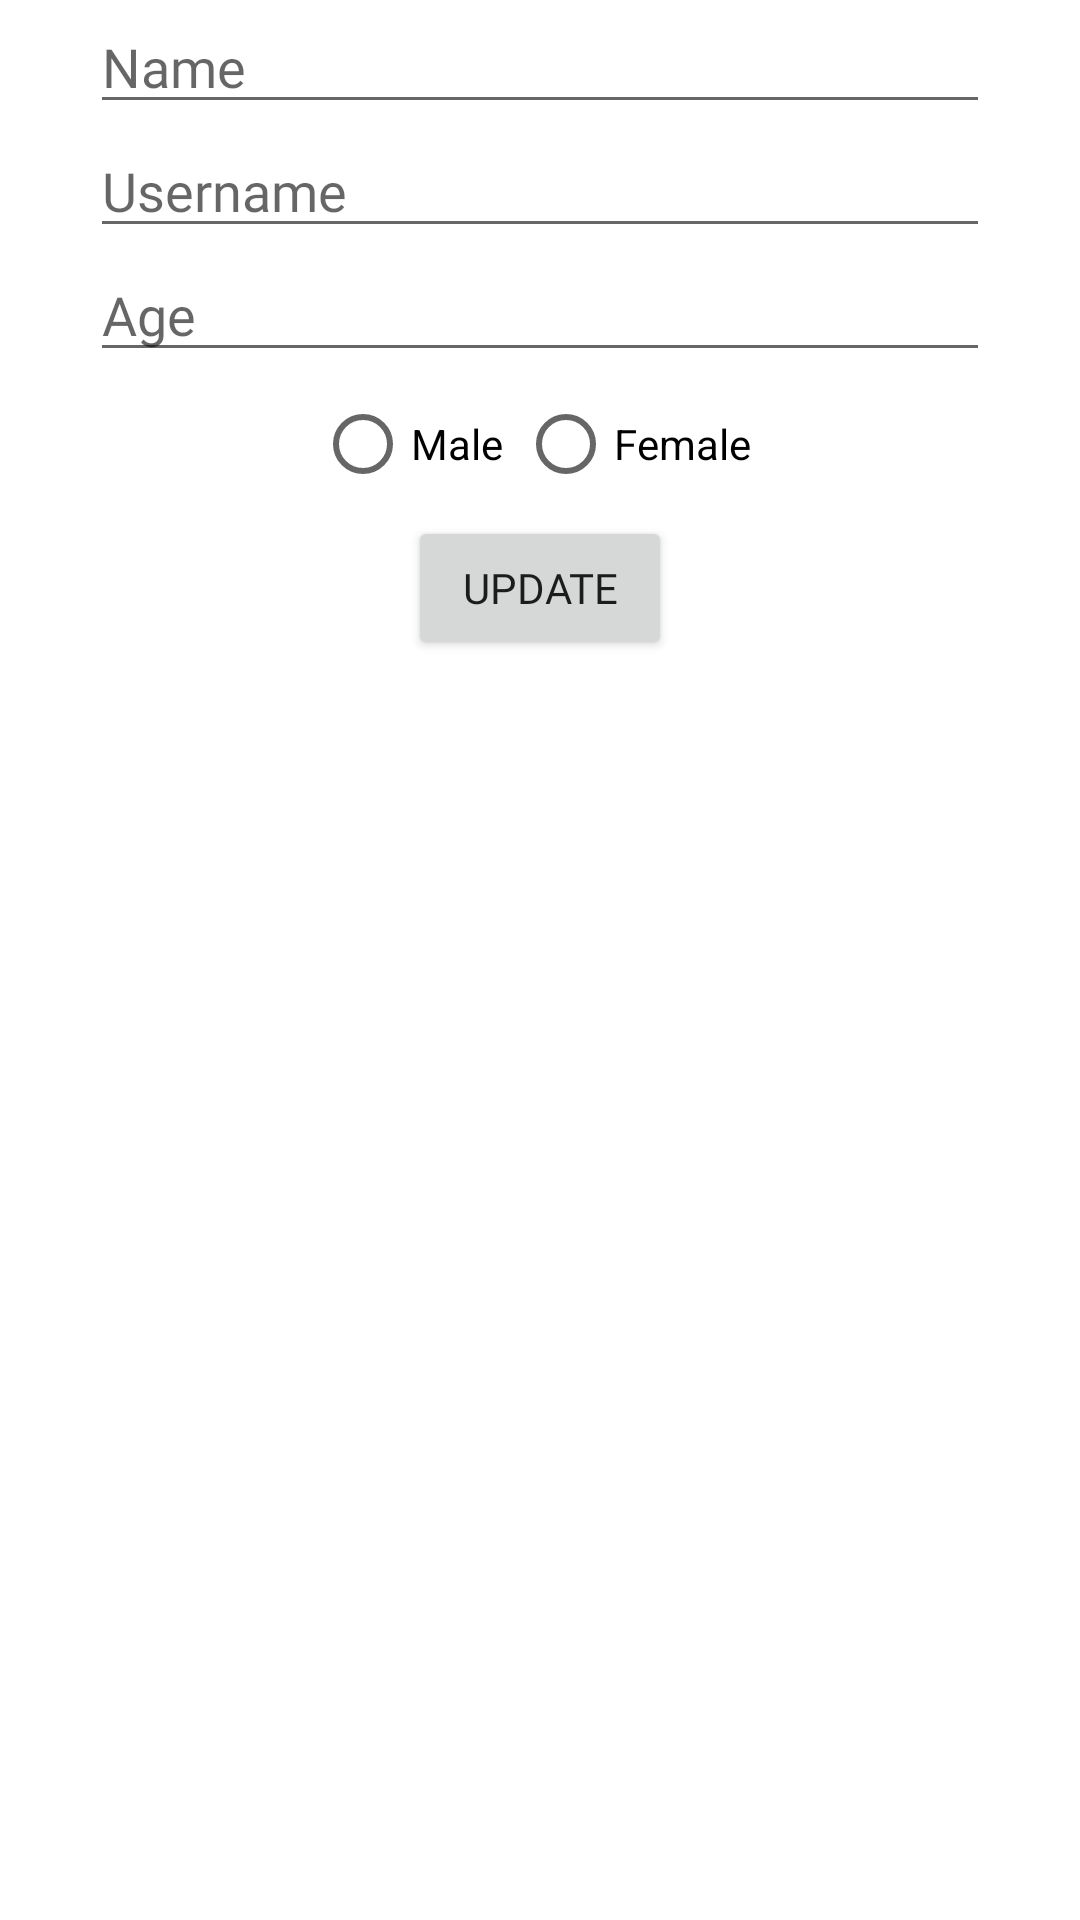

Write the Android layout XML for this screen, with the resource values it uses.
<!-- AndroidManifest.xml: application theme Theme.FitLog -->
<!-- res/layout/fragment_edit_profile.xml -->
<?xml version="1.0" encoding="utf-8"?>
<RelativeLayout xmlns:android="http://schemas.android.com/apk/res/android"
    xmlns:tools="http://schemas.android.com/tools"
    android:layout_width="match_parent"
    android:layout_height="match_parent"
    tools:context=".EditProfileFragment">

    <EditText
        android:id="@+id/name_editProfile"
        android:layout_width="300dp"

        android:layout_height="wrap_content"

        android:layout_centerHorizontal="true"
        android:layout_marginHorizontal="20sp"

        android:ems="10"
        android:fontFamily="@font/poppins_medium"
        android:hint="Name"
        android:inputType="textPersonName" />

    <EditText
        android:id="@+id/username_editProfile"
        android:layout_width="300dp"

        android:layout_height="wrap_content"
        android:layout_below="@id/name_editProfile"
        android:layout_marginHorizontal="20sp"

        android:layout_centerHorizontal="true"

        android:ems="10"
        android:fontFamily="@font/poppins_medium"
        android:hint="Username"
        android:inputType="textPersonName" />

    <EditText
        android:id="@+id/age_editProfile"
        android:layout_width="300dp"
        android:layout_height="wrap_content"
        android:layout_marginHorizontal="20sp"

        android:layout_below="@id/username_editProfile"
        android:layout_centerHorizontal="true"

        android:ems="10"
        android:fontFamily="@font/poppins_medium"
        android:hint="Age"
        android:inputType="number" />

    <RadioGroup
        android:layout_below="@id/age_editProfile"
        android:id="@+id/radioGroup_editProfile"
        android:layout_width="150dp"
        android:layout_height="wrap_content"
        android:layout_centerHorizontal="true"
        android:orientation="horizontal">

        <RadioButton
            android:id="@+id/maleRadio_editProfile"
            android:layout_width="wrap_content"
            android:layout_height="wrap_content"
            android:text="Male"
            android:layout_marginRight="5dp"/>

        <RadioButton
            android:id="@+id/femaleRadio_editProfile"
            android:layout_width="wrap_content"
            android:layout_height="wrap_content"
            android:text="Female" />

    </RadioGroup>

    <Button
    android:id="@+id/updateButton_editProfile"
    android:layout_below="@id/radioGroup_editProfile"
    android:layout_width="wrap_content"
    android:layout_height="wrap_content"
    android:fontFamily="@font/poppins_bold"
    android:layout_centerHorizontal="true"
    android:orientation="horizontal"
    android:text="Update" />

</RelativeLayout>
<!-- resources referenced by this layout -->
<resources>
  <style name="Theme.FitLog" parent="Theme.MaterialComponents.DayNight.DarkActionBar">
          
          <item name="colorPrimary">#FF3B30</item>
          <item name="colorPrimaryVariant">#FF6B6B</item>
          <item name="colorOnPrimary">@color/white</item>
          
          <item name="colorSecondary">#FF9500</item>
          <item name="colorSecondaryVariant">#FFC046</item>
          <item name="colorOnSecondary">@color/black</item>
          
          <item name="android:statusBarColor">?attr/colorPrimaryVariant</item>
          
      </style>
  <!-- not gathered from this repository: default colours our renderer supplied (Android Studio template values) -->
  <color name="black">#FF000000</color>
  <color name="white">#FFFFFFFF</color>
</resources>
